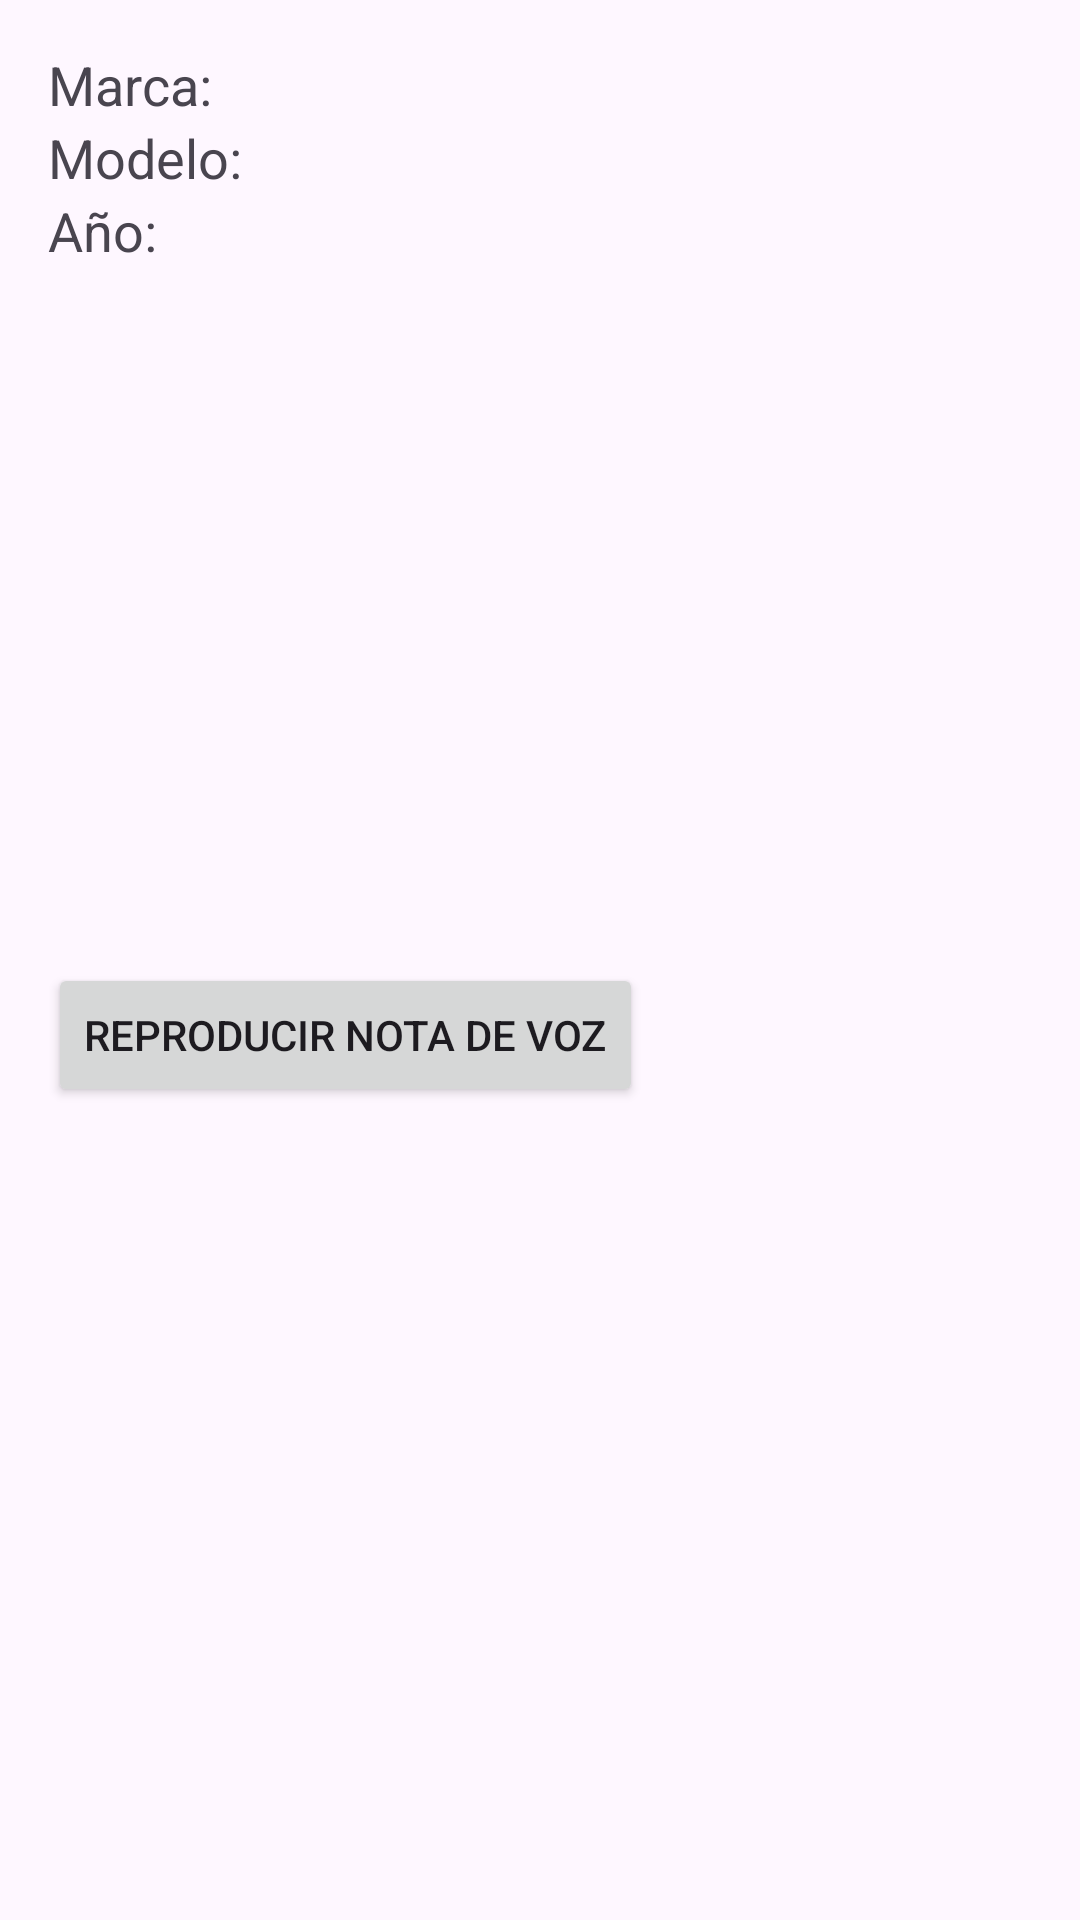

Layout XML and referenced resources for this Android screen:
<!-- AndroidManifest.xml: application theme Theme.Miprimeraaplicacion -->
<!-- res/layout/activity_detalle_carro.xml -->
<ScrollView xmlns:android="http://schemas.android.com/apk/res/android"
    android:layout_width="match_parent"
    android:layout_height="match_parent">

    <LinearLayout
        android:padding="16dp"
        android:orientation="vertical"
        android:layout_width="match_parent"
        android:layout_height="wrap_content">

        <TextView
            android:id="@+id/txtMarca"
            android:text="Marca:"
            android:textSize="18sp"
            android:layout_width="match_parent"
            android:layout_height="wrap_content" />

        <TextView
            android:id="@+id/txtModelo"
            android:text="Modelo:"
            android:textSize="18sp"
            android:layout_width="match_parent"
            android:layout_height="wrap_content" />

        <TextView
            android:id="@+id/txtAnio"
            android:text="Año:"
            android:textSize="18sp"
            android:layout_width="match_parent"
            android:layout_height="wrap_content" />

        <ImageView
            android:id="@+id/imageCarro"
            android:layout_width="match_parent"
            android:layout_height="200dp"
            android:scaleType="centerCrop"
            android:layout_marginTop="16dp"
            android:contentDescription="Imagen del carro" />

        <Button
            android:id="@+id/btnReproducirAudio"
            android:layout_width="wrap_content"
            android:layout_height="wrap_content"
            android:text="Reproducir Nota de Voz"
            android:layout_marginTop="16dp" />

    </LinearLayout>
</ScrollView>
<!-- resources referenced by this layout -->
<resources>
  <style name="Theme.Miprimeraaplicacion" parent="Base.Theme.Miprimeraaplicacion" />
  <style name="Base.Theme.Miprimeraaplicacion" parent="Theme.Material3.DayNight.NoActionBar">
          
          
      </style>
</resources>
